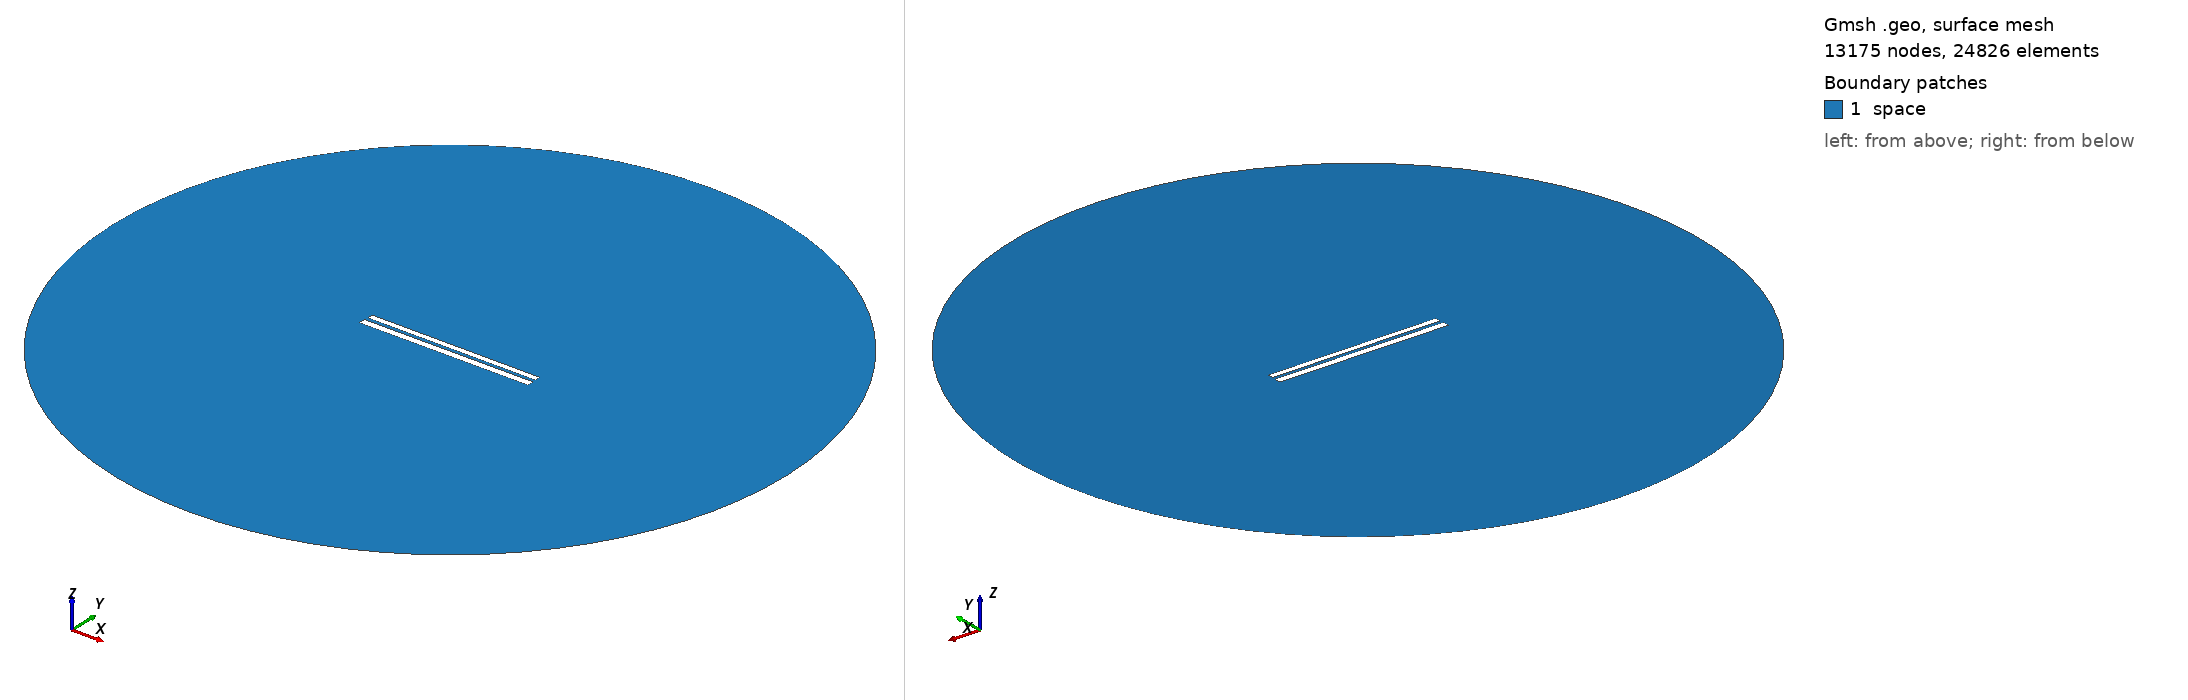

Gmsh geometry script, surface-meshed: 13175 nodes, 24826 surface elements. Boundary patches (legend numbers): 1 space. Left view from above one corner, right view from below the opposite corner. Legend entries are the model's physical surfaces. The drawing asked Gmsh for element sizes between 1% and 20% of the model's largest extent; the script's own settings can give other sizes.

=== 336.geo (drawn) ===
// Set the geometry kernel
SetFactory("OpenCASCADE");

//---------------------------------------
// Rectangles
//---------------------------------------

// Rectangle 1 (top)
Point(1) = {-49.733333333333334, 1.1833333333333333, 0, 1.0};
Point(2) = {49.733333333333334, 1.1833333333333333, 0, 1.0};
Point(3) = {49.733333333333334, 4.65, 0, 1.0};
Point(4) = {-49.733333333333334, 4.65, 0, 1.0};

Line(1) = {1, 2};
Line(2) = {2, 3};
Line(3) = {3, 4};
Line(4) = {4, 1};

Line Loop(1) = {1, 2, 3, 4};
Plane Surface(1) = {1};

Rotate { {0, 0, 1}, {0,  0.9166666666666666,  0}, -0.002 } {
  Surface{1};
}

// Rectangle 2 (bottom)
Point(5) = {-50,-0.9166666666666666, 0, 1.0};
Point(6) = { 50,-0.9166666666666666, 0, 1.0};
Point(7) = { 50,-4.916666666666667, 0, 1.0};
Point(8) = {-50,-4.916666666666667, 0, 1.0};

Line(5) = {5, 6};
Line(6) = {6, 7};
Line(7) = {7, 8};
Line(8) = {8, 5};

Line Loop(2) = {5, 6, 7, 8};
Plane Surface(2) = {2}; 


//---------------------------------------
// Circle
//---------------------------------------

// Define points
Point(9) = {0, 0, 0};        // Center
Point(10) = {200, 0, 0};     // Start point
Point(11) = {0, 200, 0};     // 90 degrees
Point(12) = {-200, 0, 0};    // 180 degrees
Point(13) = {0, -200, 0};    // 270 degrees

// Define circle arcs (each needs start, center, end)
Circle(9) = {10, 9, 11};
Circle(10) = {11, 9, 12};
Circle(11) = {12, 9, 13};
Circle(12) = {13, 9, 10};

// Define curve loop and surface if needed
Curve Loop(3) = {9, 10, 11, 12};
Surface(3) = {3};

// Subtract Rectangles from Circle
BooleanDifference{ Surface{3}; Delete; }{ Surface{1}; Surface{2}; Delete; }

//---------------------------------------
// Transfinite Lines and Surface
//---------------------------------------
r = 7;
Transfinite Line {1, 3} = 50*r Using Progression 1;
Transfinite Line {2, 4} = 2*r Using Progression 1;
Transfinite Line {5, 7} = 50*r Using Progression 1;
Transfinite Line {6, 8} = 2*r Using Progression 1;
Transfinite Line {9, 10, 11, 12} = 20 Using Progression 1;

//---------------------------------------
// Define Physical Groups
//---------------------------------------                

//--- Physical Curves
// Physical groups for boundaries
Physical Line("force_segment", 10) = {1};
Physical Line("upper_plate", 11) = {2, 3, 4};
Physical Line("lower_plate", 12) = {5, 6, 7, 8};
Physical Line("boundary", 20) = {9, 10, 11, 12};

//--- Physical Surfaces
Physical Surface("space", 30) = {3};

//---------------------------------------
// 6. Generate the Mesh
//---------------------------------------
Mesh 2;  // 2D mesh generation
